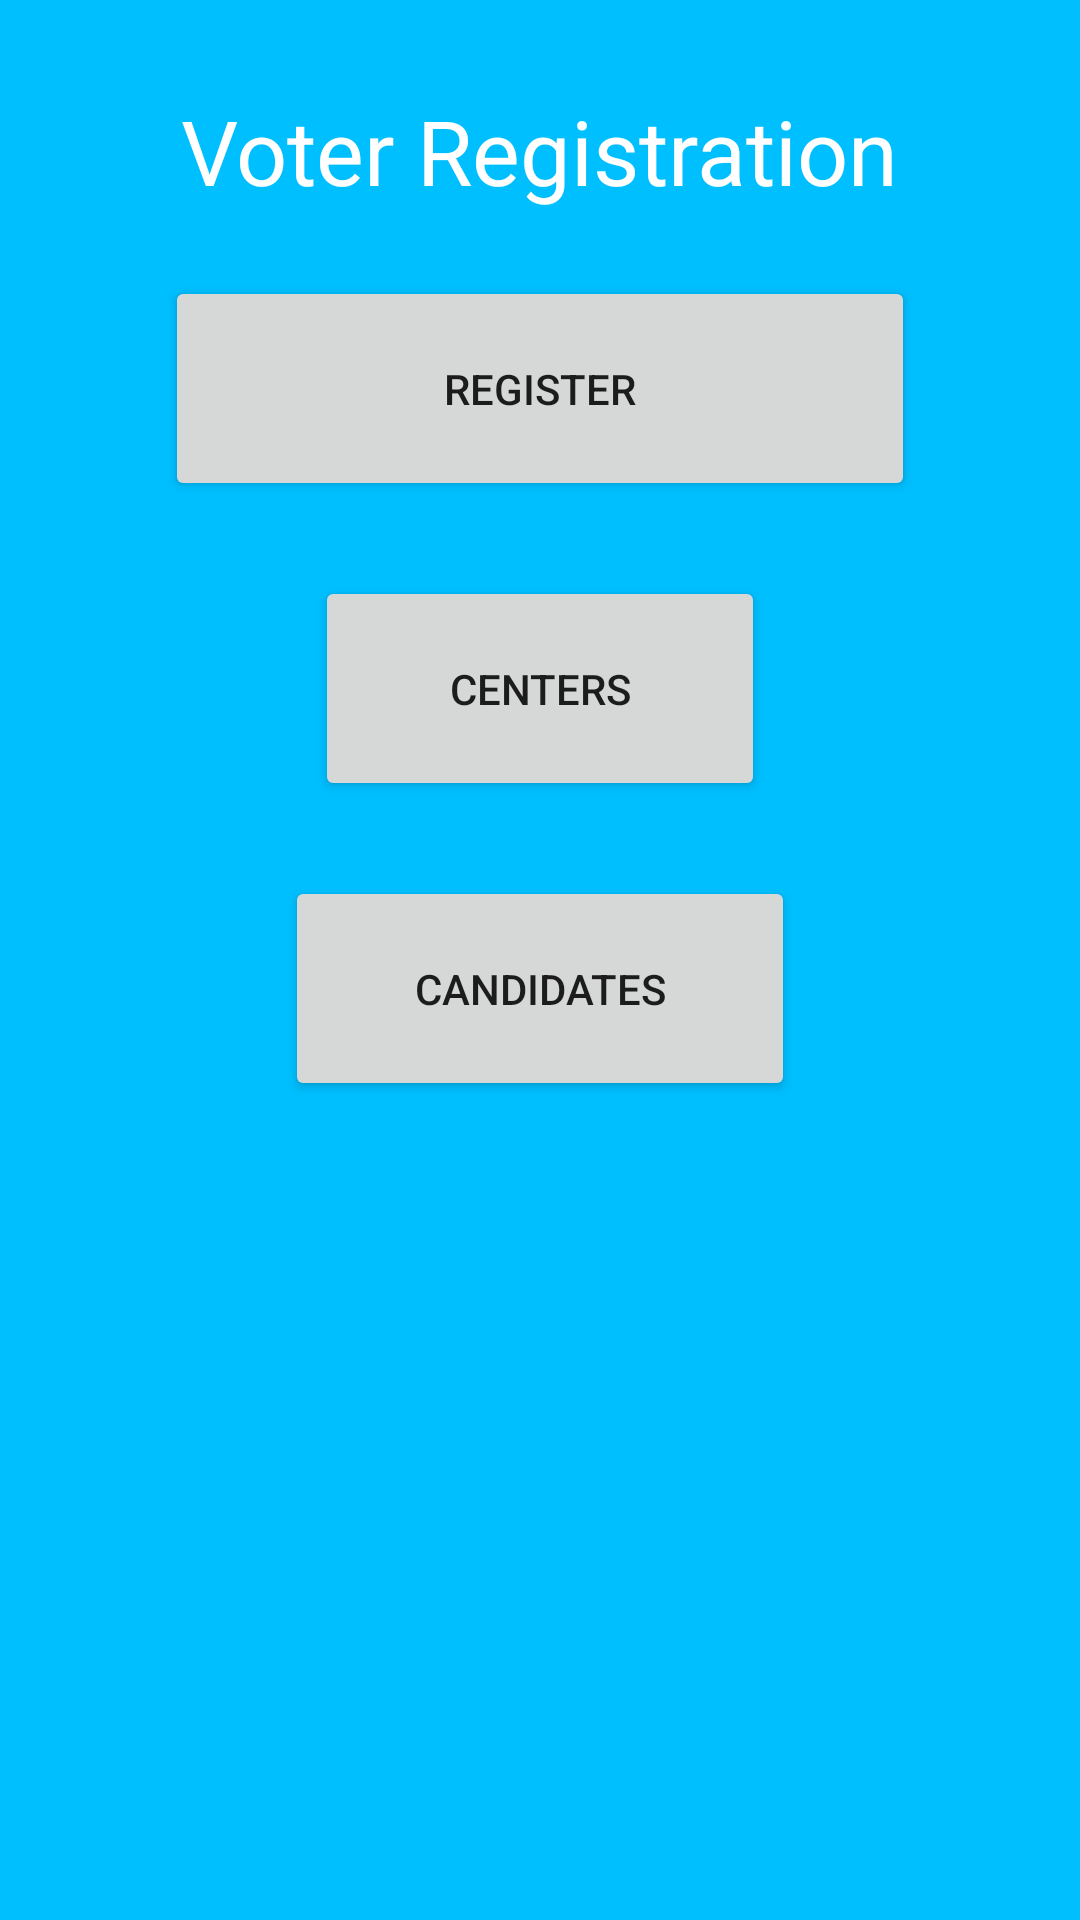

Reconstruct the res/layout file that produces this screen, plus the resources it refers to.
<!-- AndroidManifest.xml: application theme AppTheme -->
<!-- res/layout/activity_home_screen.xml -->
<?xml version="1.0" encoding="utf-8"?>
<RelativeLayout
    xmlns:android="http://schemas.android.com/apk/res/android"
    xmlns:app="http://schemas.android.com/apk/res-auto"
    xmlns:tools="http://schemas.android.com/tools"
    android:layout_width="match_parent"
    android:layout_height="match_parent"
    tools:context=".HomeScreenActivity"
    android:background="@color/deep_sky_blue">

    <TextView
        android:layout_width="wrap_content"
        android:layout_height="wrap_content"
        android:text="Voter Registration"
        android:textColor="@color/white"
        android:textSize="30dp"
        android:layout_centerHorizontal="true"
        android:layout_marginTop="30dp"/>


    <RelativeLayout
        android:layout_width="match_parent"
        android:layout_height="wrap_content"
        android:layout_alignParentTop="true"
        android:layout_centerHorizontal="true"
        android:layout_marginTop="92dp"
        android:orientation="vertical">

        <Button
            android:id="@+id/register_button"
            android:layout_width="250dp"
            android:layout_height="75dp"
            android:layout_centerHorizontal="true"
            android:onClick="testButtonClick"
            android:text="Register" />

        <Button
            android:id="@+id/centers_button"
            android:layout_width="150dp"
            android:layout_height="75dp"
            android:layout_marginTop="100dp"
            android:layout_centerHorizontal="true"
            android:onClick="testButtonClick"
            android:text="Centers" />

        <Button
            android:id="@+id/candidates_button"
            android:layout_width="170dp"
            android:layout_height="75dp"
            android:layout_marginTop="200dp"
            android:layout_centerHorizontal="true"
            android:onClick="testButtonClick"
            android:text="Candidates" />


    </RelativeLayout>

</RelativeLayout>
<!-- resources referenced by this layout -->
<resources>
  <color name="deep_sky_blue">#00BFFF</color>
  <color name="white">#FFFFFF</color>
  <style name="AppTheme" parent="Theme.AppCompat.Light.NoActionBar" />
</resources>
